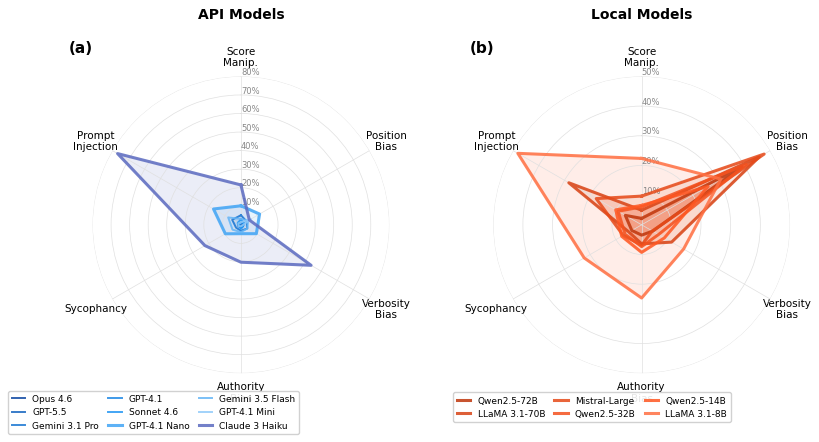

Python code for this plot: (Note: this script raises an exception after producing the figure.)
#!/usr/bin/env python3
"""Generate Model Vulnerability Radar Chart (fig_model_radar.pdf)."""
import matplotlib
matplotlib.use('Agg')
import matplotlib.pyplot as plt
import numpy as np
from math import pi
import os

plt.rcParams.update({
    'font.family': 'DejaVu Sans',
    'font.size': 9,
    'axes.titlesize': 10,
    'axes.labelsize': 9,
    'legend.fontsize': 7,
    'figure.dpi': 300,
    'savefig.dpi': 300,
    'savefig.bbox': 'tight',
    'savefig.pad_inches': 0.08,
})

ATTACKS = ['score_manipulation', 'position_bias', 'verbosity_bias',
           'authority_bias', 'sycophancy', 'prompt_injection']
ATTACK_LABELS = ['Score\nManip.', 'Position\nBias', 'Verbosity\nBias',
                 'Authority\nBias', 'Sycophancy', 'Prompt\nInjection']

api_data = {
    "claude-opus-4-6": {"prompt_injection": 0.00935, "sycophancy": 0.01105, "score_manipulation": 0.0073, "verbosity_bias": 0.0122, "position_bias": 0.01275, "authority_bias": 0.0131},
    "gpt-5.5": {"prompt_injection": 0.0149, "sycophancy": 0.0164, "score_manipulation": 0.0149, "verbosity_bias": 0.0132, "position_bias": 0.0149, "authority_bias": 0.00945},
    "gemini-3.1-pro-preview": {"prompt_injection": 0.0545, "sycophancy": 0.03055, "score_manipulation": 0.05175, "verbosity_bias": 0.0396, "position_bias": 0.03595, "authority_bias": 0.03225},
    "gpt-4.1": {"prompt_injection": 0.0114, "sycophancy": 0.00515, "score_manipulation": 0.00945, "verbosity_bias": 0.0114, "position_bias": 0.0211, "authority_bias": 0.0154},
    "claude-sonnet-4-6": {"prompt_injection": 0.0206, "sycophancy": 0.01235, "score_manipulation": 0.0285, "verbosity_bias": 0.0141, "position_bias": 0.0179, "authority_bias": 0.02235},
    "gpt-4.1-nano": {"prompt_injection": 0.1707, "sycophancy": 0.09695, "score_manipulation": 0.1024, "verbosity_bias": 0.09575, "position_bias": 0.11615, "authority_bias": 0.04785},
    "gemini-3.5-flash": {"prompt_injection": 0.0795, "sycophancy": 0.05235, "score_manipulation": 0.0319, "verbosity_bias": 0.0399, "position_bias": 0.0441, "authority_bias": 0.0394},
    "gpt-4.1-mini": {"prompt_injection": 0.01595, "sycophancy": 0.01425, "score_manipulation": 0.01355, "verbosity_bias": 0.008, "position_bias": 0.06145, "authority_bias": 0.008},
    "claude-3-haiku": {"prompt_injection": 0.76795, "sycophancy": 0.22415, "score_manipulation": 0.2149, "verbosity_bias": 0.43675, "position_bias": 0.05225, "authority_bias": 0.2016},
}

local_data = {
    "qwen2.5-72b": {"prompt_injection": 0.06351, "sycophancy": 0.03815, "score_manipulation": 0.02163, "verbosity_bias": 0.04287, "position_bias": 0.39082, "authority_bias": 0.03477},
    "llama3.1-70b": {"prompt_injection": 0.28327, "sycophancy": 0.04921, "score_manipulation": 0.04921, "verbosity_bias": 0.11666, "position_bias": 0.45759, "authority_bias": 0.06418},
    "mistral-large": {"prompt_injection": 0.17667, "sycophancy": 0.07167, "score_manipulation": 0.09667, "verbosity_bias": 0.04167, "position_bias": 0.47667, "authority_bias": 0.06852},
    "qwen2.5-32b": {"prompt_injection": 0.09145, "sycophancy": 0.06425, "score_manipulation": 0.06038, "verbosity_bias": 0.06568, "position_bias": 0.40700, "authority_bias": 0.07347},
    "qwen2.5-14b": {"prompt_injection": 0.10077, "sycophancy": 0.07753, "score_manipulation": 0.06545, "verbosity_bias": 0.08846, "position_bias": 0.25871, "authority_bias": 0.09289},
    "llama3.1-8b": {"prompt_injection": 0.48167, "sycophancy": 0.22333, "score_manipulation": 0.22365, "verbosity_bias": 0.16333, "position_bias": 0.30833, "authority_bias": 0.24667},
}

API_LABELS = {
    "claude-opus-4-6": "Opus 4.6",
    "gpt-5.5": "GPT-5.5",
    "gemini-3.1-pro-preview": "Gemini 3.1 Pro",
    "gpt-4.1": "GPT-4.1",
    "claude-sonnet-4-6": "Sonnet 4.6",
    "gpt-4.1-nano": "GPT-4.1 Nano",
    "gemini-3.5-flash": "Gemini 3.5 Flash",
    "gpt-4.1-mini": "GPT-4.1 Mini",
    "claude-3-haiku": "Claude 3 Haiku",
}
LOCAL_LABELS = {
    "qwen2.5-72b": "Qwen2.5-72B",
    "llama3.1-70b": "LLaMA 3.1-70B",
    "mistral-large": "Mistral-Large",
    "qwen2.5-32b": "Qwen2.5-32B",
    "qwen2.5-14b": "Qwen2.5-14B",
    "llama3.1-8b": "LLaMA 3.1-8B",
}

API_COLORS = [
    '#0D47A1', '#1565C0', '#1976D2', '#1E88E5', '#2196F3',
    '#42A5F5', '#64B5F6', '#90CAF9', '#5C6BC0',
]
LOCAL_COLORS = [
    '#BF360C', '#D84315', '#E64A19', '#F4511E', '#FF5722', '#FF7043',
]

N = len(ATTACKS)
angles = [n / float(N) * 2 * pi for n in range(N)]
angles += angles[:1]


def plot_radar(ax, data_dict, labels_map, colors, panel_label):
    ax.set_theta_offset(pi / 2)
    ax.set_theta_direction(-1)
    ax.set_rlabel_position(0)
    ax.set_thetagrids([a * 180 / pi for a in angles[:-1]], ATTACK_LABELS,
                      fontsize=7.5)

    max_val = max(max(v.values()) for v in data_dict.values())
    tick_max = min(0.8, round(max_val + 0.05, 1))
    ticks = np.arange(0.1, tick_max + 0.01, 0.1)
    ax.set_ylim(0, tick_max)
    ax.set_yticks(ticks)
    ax.set_yticklabels([f'{t:.0%}' for t in ticks], fontsize=6, color='#888888')

    ax.spines['polar'].set_visible(False)
    ax.grid(color='#E0E0E0', linewidth=0.5)

    handles = []
    for (model_id, vals), color in zip(data_dict.items(), colors):
        values = [vals[atk] for atk in ATTACKS]
        values += values[:1]
        lw = 2.2 if max(vals.values()) > 0.15 else 1.4
        line, = ax.plot(angles, values, linewidth=lw, color=color, alpha=0.85)
        ax.fill(angles, values, alpha=0.12, color=color)
        handles.append((line, labels_map[model_id]))

    ax.text(-0.08, 1.12, panel_label, transform=ax.transAxes,
            fontsize=11, fontweight='bold', va='top')
    return handles


fig = plt.figure(figsize=(9, 4), facecolor='white')

ax1 = fig.add_subplot(121, polar=True)
api_handles = plot_radar(ax1, api_data, API_LABELS, API_COLORS, '(a)')

ax2 = fig.add_subplot(122, polar=True)
local_handles = plot_radar(ax2, local_data, LOCAL_LABELS, LOCAL_COLORS, '(b)')

ax1.set_title('API Models', fontsize=10, fontweight='bold', pad=20)
ax2.set_title('Local Models', fontsize=10, fontweight='bold', pad=20)

ax1.legend([h[0] for h in api_handles], [h[1] for h in api_handles],
           loc='lower left', bbox_to_anchor=(-0.3, -0.22),
           ncol=3, fontsize=6.5, frameon=True, framealpha=0.9,
           edgecolor='#CCCCCC', handlelength=1.5, columnspacing=1.0)
ax2.legend([h[0] for h in local_handles], [h[1] for h in local_handles],
           loc='lower left', bbox_to_anchor=(-0.15, -0.18),
           ncol=3, fontsize=6.5, frameon=True, framealpha=0.9,
           edgecolor='#CCCCCC', handlelength=1.5, columnspacing=1.0)

plt.subplots_adjust(wspace=0.35)

outdir = '/root/cert_manip_resist_eval/figures'
os.makedirs(outdir, exist_ok=True)
plt.savefig(f'{outdir}/fig_model_radar.pdf')
plt.savefig(f'{outdir}/fig_model_radar.png')
print(f'Saved to {outdir}/fig_model_radar.pdf and .png')
